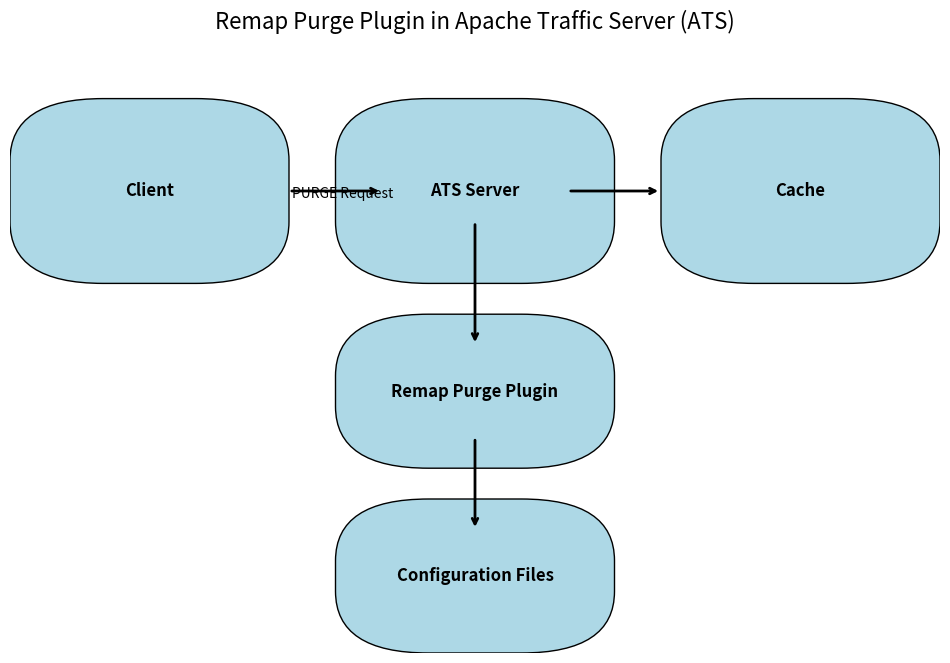

Recreate this plot in Python.
import matplotlib.pyplot as plt
import matplotlib.patches as patches

# Create a figure and axis
fig, ax = plt.subplots(figsize=(12, 8))

# Add a title
ax.set_title('Remap Purge Plugin in Apache Traffic Server (ATS)', fontsize=16)

# Hide axes
ax.axis('off')

# Define the boxes and arrows with better alignment
boxes = [
    {"xy": (0.1, 0.7), "width": 0.1, "height": 0.1, "label": "Client"},
    {"xy": (0.45, 0.7), "width": 0.1, "height": 0.1, "label": "ATS Server"},
    {"xy": (0.8, 0.7), "width": 0.1, "height": 0.1, "label": "Cache"},
    {"xy": (0.45, 0.4), "width": 0.1, "height": 0.05, "label": "Remap Purge Plugin"},
    {"xy": (0.45, 0.1), "width": 0.1, "height": 0.05, "label": "Configuration Files"}
]

arrows = [
    {"start": (0.3, 0.75), "end": (0.4, 0.75), "label": "PURGE Request"},
    {"start": (0.6, 0.75), "end": (0.7, 0.75), "label": ""},
    {"start": (0.5, 0.7), "end": (0.5, 0.5), "label": ""},
    {"start": (0.5, 0.35), "end": (0.5, 0.2), "label": ""}
]

# Add boxes to the plot
for box in boxes:
    rect = patches.FancyBboxPatch(box["xy"], box["width"], box["height"], boxstyle="round,pad=0.1", edgecolor="black", facecolor="lightblue")
    ax.add_patch(rect)
    bbox = rect.get_bbox()
    cx = bbox.x0 + bbox.width / 2
    cy = bbox.y0 + bbox.height / 2
    ax.annotate(box["label"], (cx, cy), color='black', weight='bold', fontsize=12, ha='center', va='center')

# Add arrows to the plot
for arrow in arrows:
    ax.annotate("", xy=arrow["end"], xytext=arrow["start"], arrowprops=dict(arrowstyle="->", lw=2))
    if arrow["label"]:
        ax.annotate(arrow["label"], xy=((arrow["start"][0] + arrow["end"][0]) / 2, (arrow["start"][1] + arrow["end"][1]) / 2),
                    textcoords="offset points", xytext=(5,-5), ha='center', fontsize=10)

# Show the plot
plt.show()

